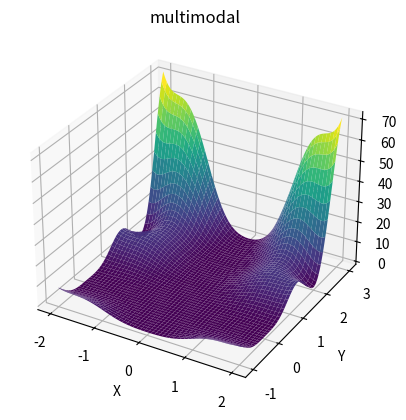

The script that saved this image:
# import numpy as np
# import matplotlib.pyplot as plt
# from mpl_toolkits.mplot3d import Axes3D
# from math import pi, cos


# # Definir los parámetros
# a = 2
# b = 100

# # Crear una malla de puntos en el dominio x e y
# x = np.linspace(-2, 2, 400)
# y = np.linspace(-1, 3, 400)
# X, Y = np.meshgrid(x, y)

# # Calcular la función de Rosenbrock
# # Z = (a - X)**2 + b * (Y - X**2)**2

# import pdb; pdb.set_trace()

# Z = (a - cos(pi * X) - cos(pi * Y)) * (X**2) * (Y**2)

# # Crear la gráfica 3D
# fig = plt.figure()
# ax = fig.add_subplot(111, projection='3d')
# ax.plot_surface(X, Y, Z, cmap='viridis')

# # Configurar etiquetas y título
# ax.set_xlabel('X')
# ax.set_ylabel('Y')
# ax.set_zlabel('f(X, Y)')
# ax.set_title('multimodal')

# # Mostrar la grafica
# # plt.show()
# plt.savefig("multimodal.png")



import numpy as np
import matplotlib.pyplot as plt
from mpl_toolkits.mplot3d import Axes3D
from math import cos, pi
 
# Definir los parámetros
a = 1
b = 100

# Crear una malla de puntos en el dominio x e y
x = np.linspace(-2, 2, 400)
y = np.linspace(-1, 3, 400)
X, Y = np.meshgrid(x, y)

resultado_cos = np.cos(np.pi*X)
print(resultado_cos)
# Calcular la función de Rosenbrock
Z = (2-np.cos(np.pi*X)-np.cos(np.pi*Y))*(X**2)*(Y**2) #(2 - X)**2 + b * (Y - X**2)**2

# Crear la gráfica 3D
fig = plt.figure()
ax = fig.add_subplot(111, projection='3d')
ax.plot_surface(X, Y, Z, cmap='viridis')

# Configurar etiquetas y título
ax.set_xlabel('X')
ax.set_ylabel('Y')
ax.set_zlabel('f(X, Y)')
ax.set_title('multimodal')

# plt.show()
plt.savefig("multimodal.png") 